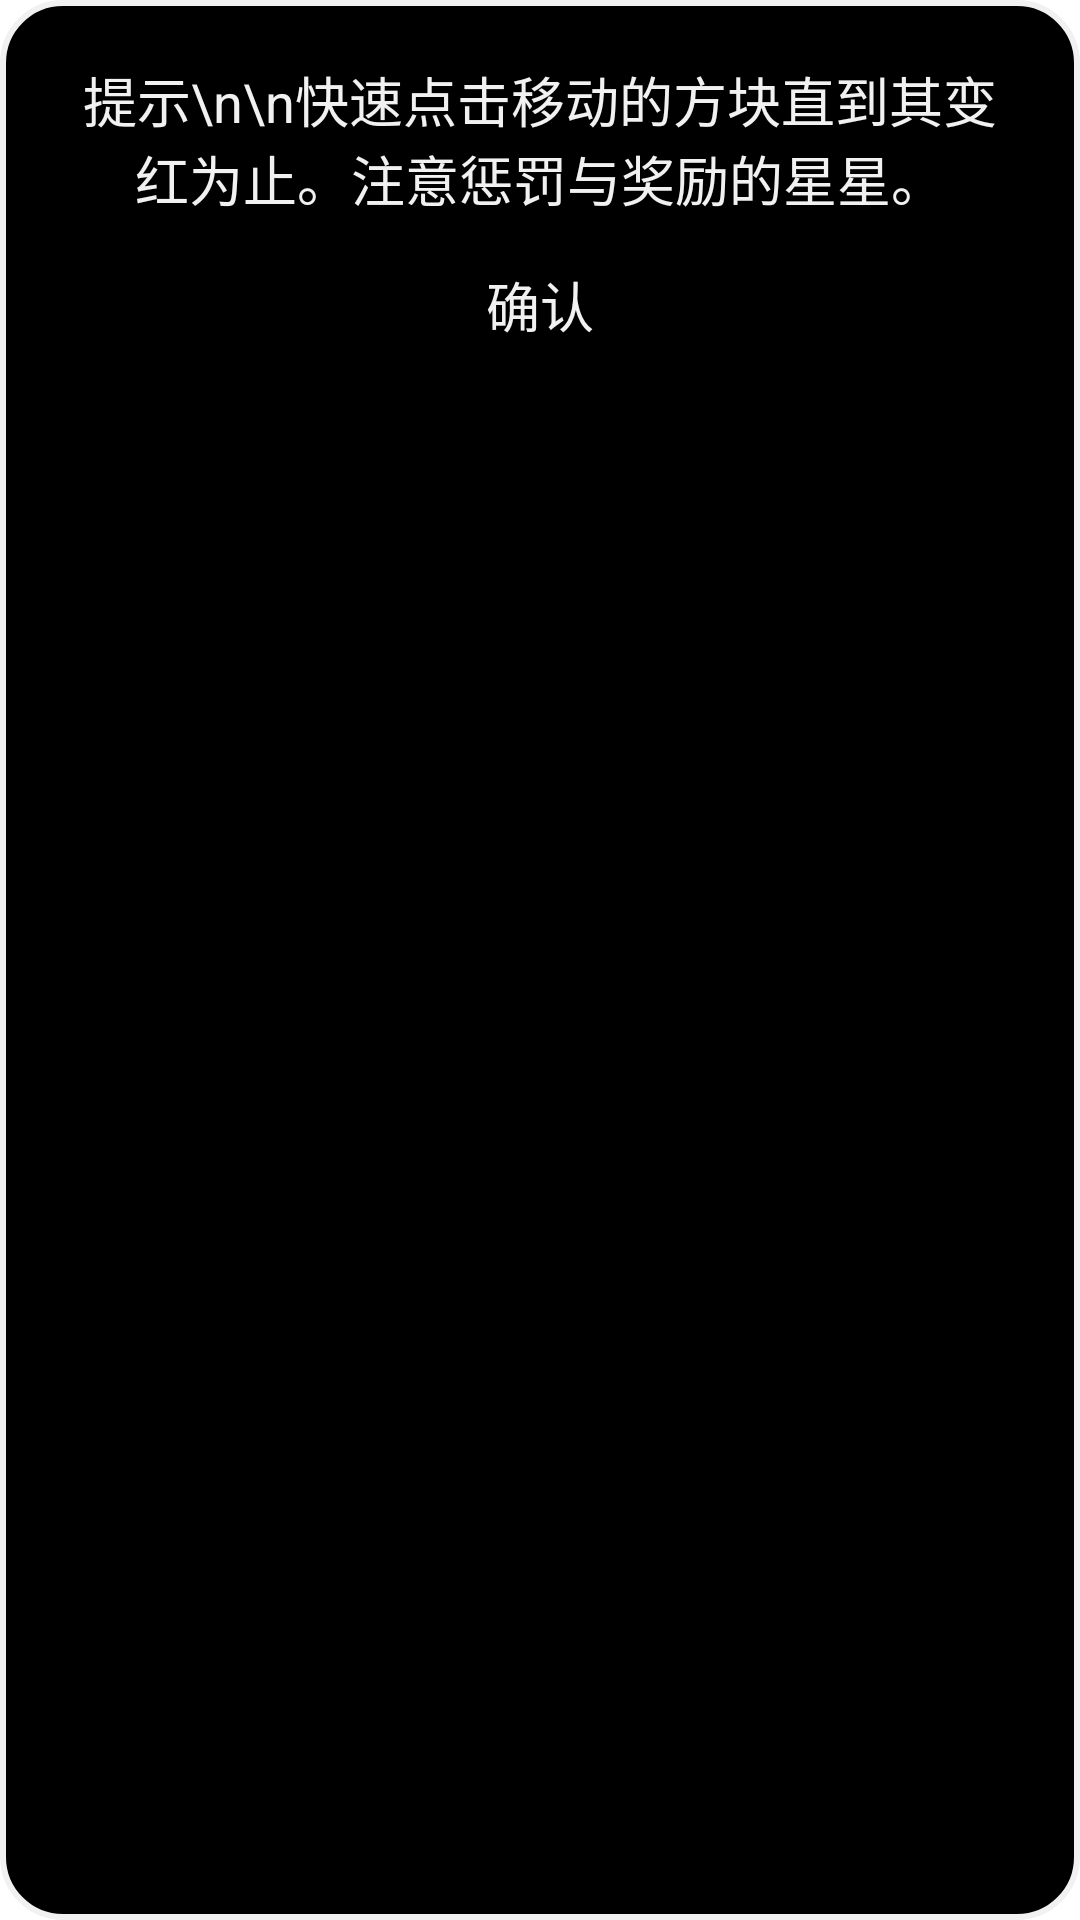

Here is an Android app screen rendered from its layout file. Give the layout XML and the strings, colors and styles it references.
<!-- AndroidManifest.xml: application theme AppTheme -->
<!-- res/layout/dialog_help2.xml -->
<?xml version="1.0" encoding="utf-8"?>
<RelativeLayout
	xmlns:android="http://schemas.android.com/apk/res/android"
	android:layout_width="220dp"
	android:layout_height="wrap_content"
	android:orientation="vertical"
	android:alpha="1"
	android:layout_gravity="center|center_horizontal"
	android:background="@drawable/dialog_style1">

	<TextView
		android:layout_height="wrap_content"
		android:text="提示\n\n快速点击移动的方块直到其变红为止。注意惩罚与奖励的星星。"
		android:layout_width="wrap_content"
		android:layout_centerHorizontal="true"
		android:textColor="#F1F1F1"
		android:gravity="center"
		android:textSize="18sp"
		android:layout_marginBottom="5dp"
		android:layout_marginTop="20dp"
		android:layout_marginLeft="20dp"
		android:layout_marginRight="20dp"
		android:id="@+id/dialoghelp2TextView1"/>

	<Button
		android:layout_height="wrap_content"
		android:text="确认"
		android:layout_width="match_parent"
		android:layout_below="@id/dialoghelp2TextView1"
		android:id="@+id/dialoghelp2Button1"
		android:textSize="18sp"
		android:background="@drawable/simple_button_states"
		android:layout_marginBottom="20dp"
		android:textColor="#F1F1F1"
		android:layout_alignEnd="@id/dialoghelp2TextView1"
		android:layout_alignStart="@id/dialoghelp2TextView1"/>

</RelativeLayout>
<!-- resources referenced by this layout -->
<resources>
  <!-- drawable dialog_style1 (drawable) -->
  <shape xmlns:android="http://schemas.android.com/apk/res/android"   
      android:shape="rectangle"   
      android:padding="2dip">   
      <solid android:color="#000000"/> 
  	<stroke android:width="2dip" android:color="#F1F1F1" />   	
      <corners   
          android:bottomRightRadius="20dip"   
          android:bottomLeftRadius="20dip"   
          android:topLeftRadius="20dip"   
          android:topRightRadius="20dip"/>   
  </shape>
  <!-- drawable simple_button_states (drawable) -->
  <?xml version="1.0" encoding="utf-8"?>
  <selector xmlns:android="http://schemas.android.com/apk/res/android">   
      <item    
          android:state_pressed="true"    
          android:state_enabled="true"   
          android:drawable="@drawable/simple_button_focused" />   
      <item    
          android:state_focused="true"    
          android:state_enabled="true"   
          android:drawable="@drawable/simple_button_focused" />   
      <item    
          android:state_enabled="true"   
          android:drawable="@drawable/simple_button" />   
  	<item
  		android:state_focused="true"
  		android:state_pressed="false"
  		android:drawable="@drawable/simple_button_focused"
  	/>
  </selector>
  <style name="AppTheme" parent="@android:style/Theme.Holo.Light">
  	</style>
  <!-- drawable simple_button_focused (drawable) -->
  <?xml version="1.0" encoding="utf-8"?>
  <shape xmlns:android="http://schemas.android.com/apk/res/android"   
      android:shape="rectangle"   
      android:padding="1dip">   
      <solid 
  		android:color="#000000"/>   
  	<stroke android:width="1dip" android:color="#F1F1F1" />  
      <corners   
          android:bottomRightRadius="4dip"   
          android:bottomLeftRadius="4dip"   
          android:topLeftRadius="4dip"   
          android:topRightRadius="4dip"/>   
  </shape>
  <!-- drawable simple_button (drawable) -->
  <?xml version="1.0" encoding="utf-8"?>
     
  <shape xmlns:android="http://schemas.android.com/apk/res/android"   
      android:shape="rectangle"   
      android:padding="1dip">   
      <solid android:color="#000000"/> 
  	    <corners   
          android:bottomRightRadius="4dip"   
          android:bottomLeftRadius="4dip"   
          android:topLeftRadius="4dip"   
          android:topRightRadius="4dip"/>   
  </shape>
</resources>
